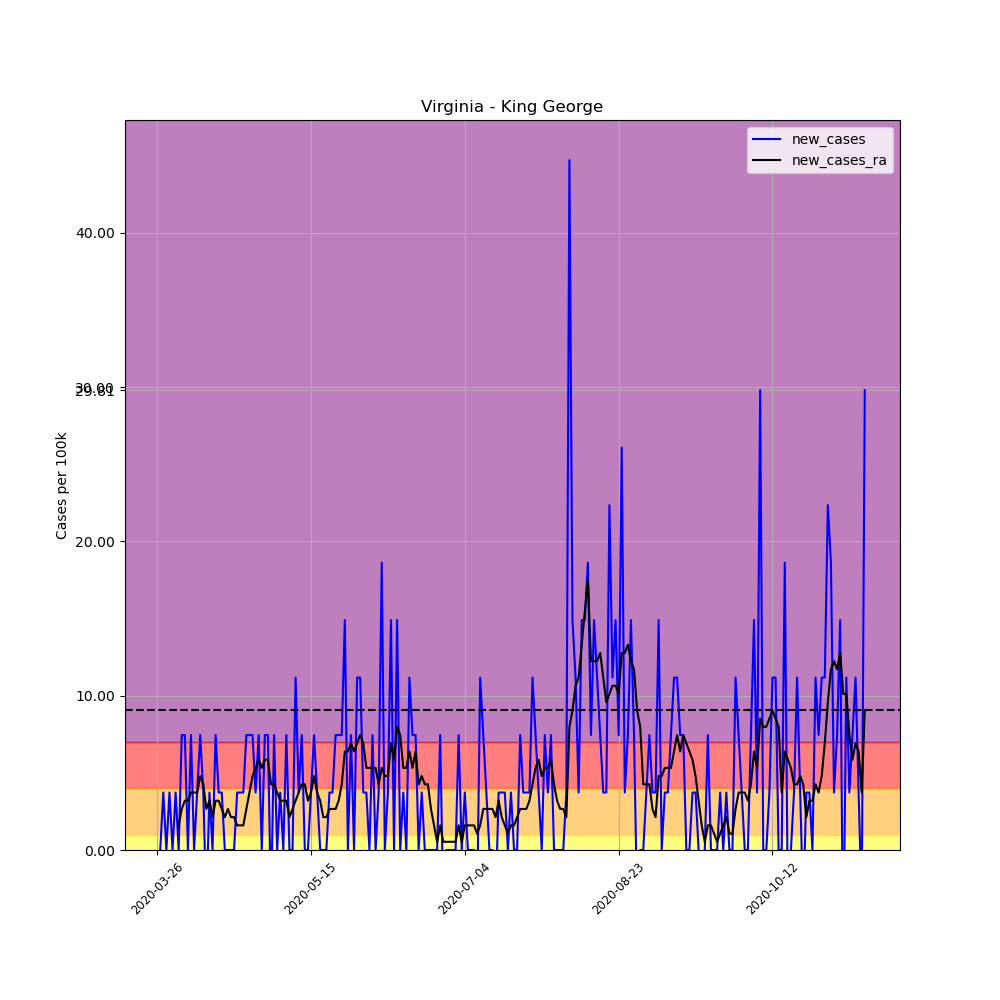

The data file committed next to this chart (first rows):
, date, county, state, fips, cases, deaths, COUNTY, STNAME, CTYNAME, POPESTIMATE2019, per_100k, per_100k_ra, new_cases, new_cases_ra
385213, 2020-03-26, King George, Virginia, 51099, 1, 0, 99, Virginia, King George, 26836, 3.726, , , 
385214, 2020-03-27, King George, Virginia, 51099, 1, 0, 99, Virginia, King George, 26836, 3.726, , 0.0, 
385215, 2020-03-28, King George, Virginia, 51099, 2, 0, 99, Virginia, King George, 26836, 7.453, , 3.726, 
385216, 2020-03-29, King George, Virginia, 51099, 2, 0, 99, Virginia, King George, 26836, 7.453, , 0.0, 
385217, 2020-03-30, King George, Virginia, 51099, 3, 0, 99, Virginia, King George, 26836, 11.18, , 3.726, 
385218, 2020-03-31, King George, Virginia, 51099, 3, 0, 99, Virginia, King George, 26836, 11.18, , 0.0, 
385219, 2020-04-01, King George, Virginia, 51099, 4, 0, 99, Virginia, King George, 26836, 14.91, 8.517, 3.726, 
385220, 2020-04-02, King George, Virginia, 51099, 4, 0, 99, Virginia, King George, 26836, 14.91, 10.11, 0.0, 1.597
385221, 2020-04-03, King George, Virginia, 51099, 6, 0, 99, Virginia, King George, 26836, 22.36, 12.78, 7.453, 2.662
385222, 2020-04-04, King George, Virginia, 51099, 8, 0, 99, Virginia, King George, 26836, 29.81, 15.97, 7.453, 3.194
385223, 2020-04-05, King George, Virginia, 51099, 8, 0, 99, Virginia, King George, 26836, 29.81, 19.16, 0.0, 3.194
385224, 2020-04-06, King George, Virginia, 51099, 10, 0, 99, Virginia, King George, 26836, 37.26, 22.89, 7.453, 3.726
385225, 2020-04-07, King George, Virginia, 51099, 10, 0, 99, Virginia, King George, 26836, 37.26, 26.62, 0.0, 3.726
385226, 2020-04-08, King George, Virginia, 51099, 11, 0, 99, Virginia, King George, 26836, 40.99, 30.34, 3.726, 3.726
385227, 2020-04-09, King George, Virginia, 51099, 13, 0, 99, Virginia, King George, 26836, 48.44, 35.13, 7.453, 4.791
385228, 2020-04-10, King George, Virginia, 51099, 14, 0, 99, Virginia, King George, 26836, 52.17, 39.39, 3.726, 4.259
385229, 2020-04-11, King George, Virginia, 51099, 13, 0, 99, Virginia, King George, 26836, 48.44, 42.05, -3.726, 2.662
385230, 2020-04-12, King George, Virginia, 51099, 14, 0, 99, Virginia, King George, 26836, 52.17, 45.25, 3.726, 3.194
385231, 2020-04-13, King George, Virginia, 51099, 14, 0, 99, Virginia, King George, 26836, 52.17, 47.38, 0.0, 2.129
385232, 2020-04-14, King George, Virginia, 51099, 16, 0, 99, Virginia, King George, 26836, 59.62, 50.57, 7.453, 3.194
385233, 2020-04-15, King George, Virginia, 51099, 17, 0, 99, Virginia, King George, 26836, 63.35, 53.77, 3.726, 3.194
385234, 2020-04-16, King George, Virginia, 51099, 18, 0, 99, Virginia, King George, 26836, 67.07, 56.43, 3.726, 2.662
385235, 2020-04-17, King George, Virginia, 51099, 18, 0, 99, Virginia, King George, 26836, 67.07, 58.56, 0.0, 2.129
385236, 2020-04-18, King George, Virginia, 51099, 18, 0, 99, Virginia, King George, 26836, 67.07, 61.22, 0.0, 2.662
385237, 2020-04-19, King George, Virginia, 51099, 18, 0, 99, Virginia, King George, 26836, 67.07, 63.35, 0.0, 2.129
385238, 2020-04-20, King George, Virginia, 51099, 18, 0, 99, Virginia, King George, 26836, 67.07, 65.48, 0.0, 2.129
385239, 2020-04-21, King George, Virginia, 51099, 19, 2, 99, Virginia, King George, 26836, 70.8, 67.07, 3.726, 1.597
385240, 2020-04-22, King George, Virginia, 51099, 20, 4, 99, Virginia, King George, 26836, 74.53, 68.67, 3.726, 1.597
385241, 2020-04-23, King George, Virginia, 51099, 21, 4, 99, Virginia, King George, 26836, 78.25, 70.27, 3.726, 1.597
385242, 2020-04-24, King George, Virginia, 51099, 23, 4, 99, Virginia, King George, 26836, 85.71, 72.93, 7.453, 2.662
385243, 2020-04-25, King George, Virginia, 51099, 25, 4, 99, Virginia, King George, 26836, 93.16, 76.66, 7.453, 3.726
385244, 2020-04-26, King George, Virginia, 51099, 27, 4, 99, Virginia, King George, 26836, 100.6, 81.45, 7.453, 4.791
385245, 2020-04-27, King George, Virginia, 51099, 28, 4, 99, Virginia, King George, 26836, 104.3, 86.77, 3.726, 5.323
385246, 2020-04-28, King George, Virginia, 51099, 30, 4, 99, Virginia, King George, 26836, 111.8, 92.63, 7.453, 5.856
385247, 2020-04-29, King George, Virginia, 51099, 30, 4, 99, Virginia, King George, 26836, 111.8, 97.95, 0.0, 5.323
385248, 2020-04-30, King George, Virginia, 51099, 32, 4, 99, Virginia, King George, 26836, 119.2, 103.8, 7.453, 5.856
385249, 2020-05-01, King George, Virginia, 51099, 34, 4, 99, Virginia, King George, 26836, 126.7, 109.7, 7.453, 5.856
385250, 2020-05-02, King George, Virginia, 51099, 33, 4, 99, Virginia, King George, 26836, 123, 113.9, -3.726, 4.259
385251, 2020-05-03, King George, Virginia, 51099, 35, 4, 99, Virginia, King George, 26836, 130.4, 118.2, 7.453, 4.259
385252, 2020-05-04, King George, Virginia, 51099, 35, 4, 99, Virginia, King George, 26836, 130.4, 121.9, 0.0, 3.726
385253, 2020-05-05, King George, Virginia, 51099, 36, 4, 99, Virginia, King George, 26836, 134.1, 125.1, 3.726, 3.194
385254, 2020-05-06, King George, Virginia, 51099, 36, 4, 99, Virginia, King George, 26836, 134.1, 128.3, 0.0, 3.194
385255, 2020-05-07, King George, Virginia, 51099, 38, 4, 99, Virginia, King George, 26836, 141.6, 131.5, 7.453, 3.194
385256, 2020-05-08, King George, Virginia, 51099, 38, 4, 99, Virginia, King George, 26836, 141.6, 133.6, 0.0, 2.129
385257, 2020-05-09, King George, Virginia, 51099, 38, 4, 99, Virginia, King George, 26836, 141.6, 136.3, 0.0, 2.662
385258, 2020-05-10, King George, Virginia, 51099, 41, 4, 99, Virginia, King George, 26836, 152.8, 139.5, 11.18, 3.194
385259, 2020-05-11, King George, Virginia, 51099, 42, 4, 99, Virginia, King George, 26836, 156.5, 143.2, 3.726, 3.726
385260, 2020-05-12, King George, Virginia, 51099, 44, 4, 99, Virginia, King George, 26836, 164, 147.5, 7.453, 4.259
385261, 2020-05-13, King George, Virginia, 51099, 44, 4, 99, Virginia, King George, 26836, 164, 151.7, 0.0, 4.259
385262, 2020-05-14, King George, Virginia, 51099, 44, 4, 99, Virginia, King George, 26836, 164, 154.9, 0.0, 3.194
385263, 2020-05-15, King George, Virginia, 51099, 45, 4, 99, Virginia, King George, 26836, 167.7, 158.6, 3.726, 3.726
385264, 2020-05-16, King George, Virginia, 51099, 47, 4, 99, Virginia, King George, 26836, 175.1, 163.4, 7.453, 4.791
385265, 2020-05-17, King George, Virginia, 51099, 48, 4, 99, Virginia, King George, 26836, 178.9, 167.2, 3.726, 3.726
385266, 2020-05-18, King George, Virginia, 51099, 48, 4, 99, Virginia, King George, 26836, 178.9, 170.3, 0.0, 3.194
385267, 2020-05-19, King George, Virginia, 51099, 48, 4, 99, Virginia, King George, 26836, 178.9, 172.5, 0.0, 2.129
385268, 2020-05-20, King George, Virginia, 51099, 48, 4, 99, Virginia, King George, 26836, 178.9, 174.6, 0.0, 2.129
385269, 2020-05-21, King George, Virginia, 51099, 49, 4, 99, Virginia, King George, 26836, 182.6, 177.3, 3.726, 2.662
385270, 2020-05-22, King George, Virginia, 51099, 50, 4, 99, Virginia, King George, 26836, 186.3, 179.9, 3.726, 2.662
385271, 2020-05-23, King George, Virginia, 51099, 52, 4, 99, Virginia, King George, 26836, 193.8, 182.6, 7.453, 2.662
385272, 2020-05-24, King George, Virginia, 51099, 54, 4, 99, Virginia, King George, 26836, 201.2, 185.8, 7.453, 3.194
... 171 more rows
